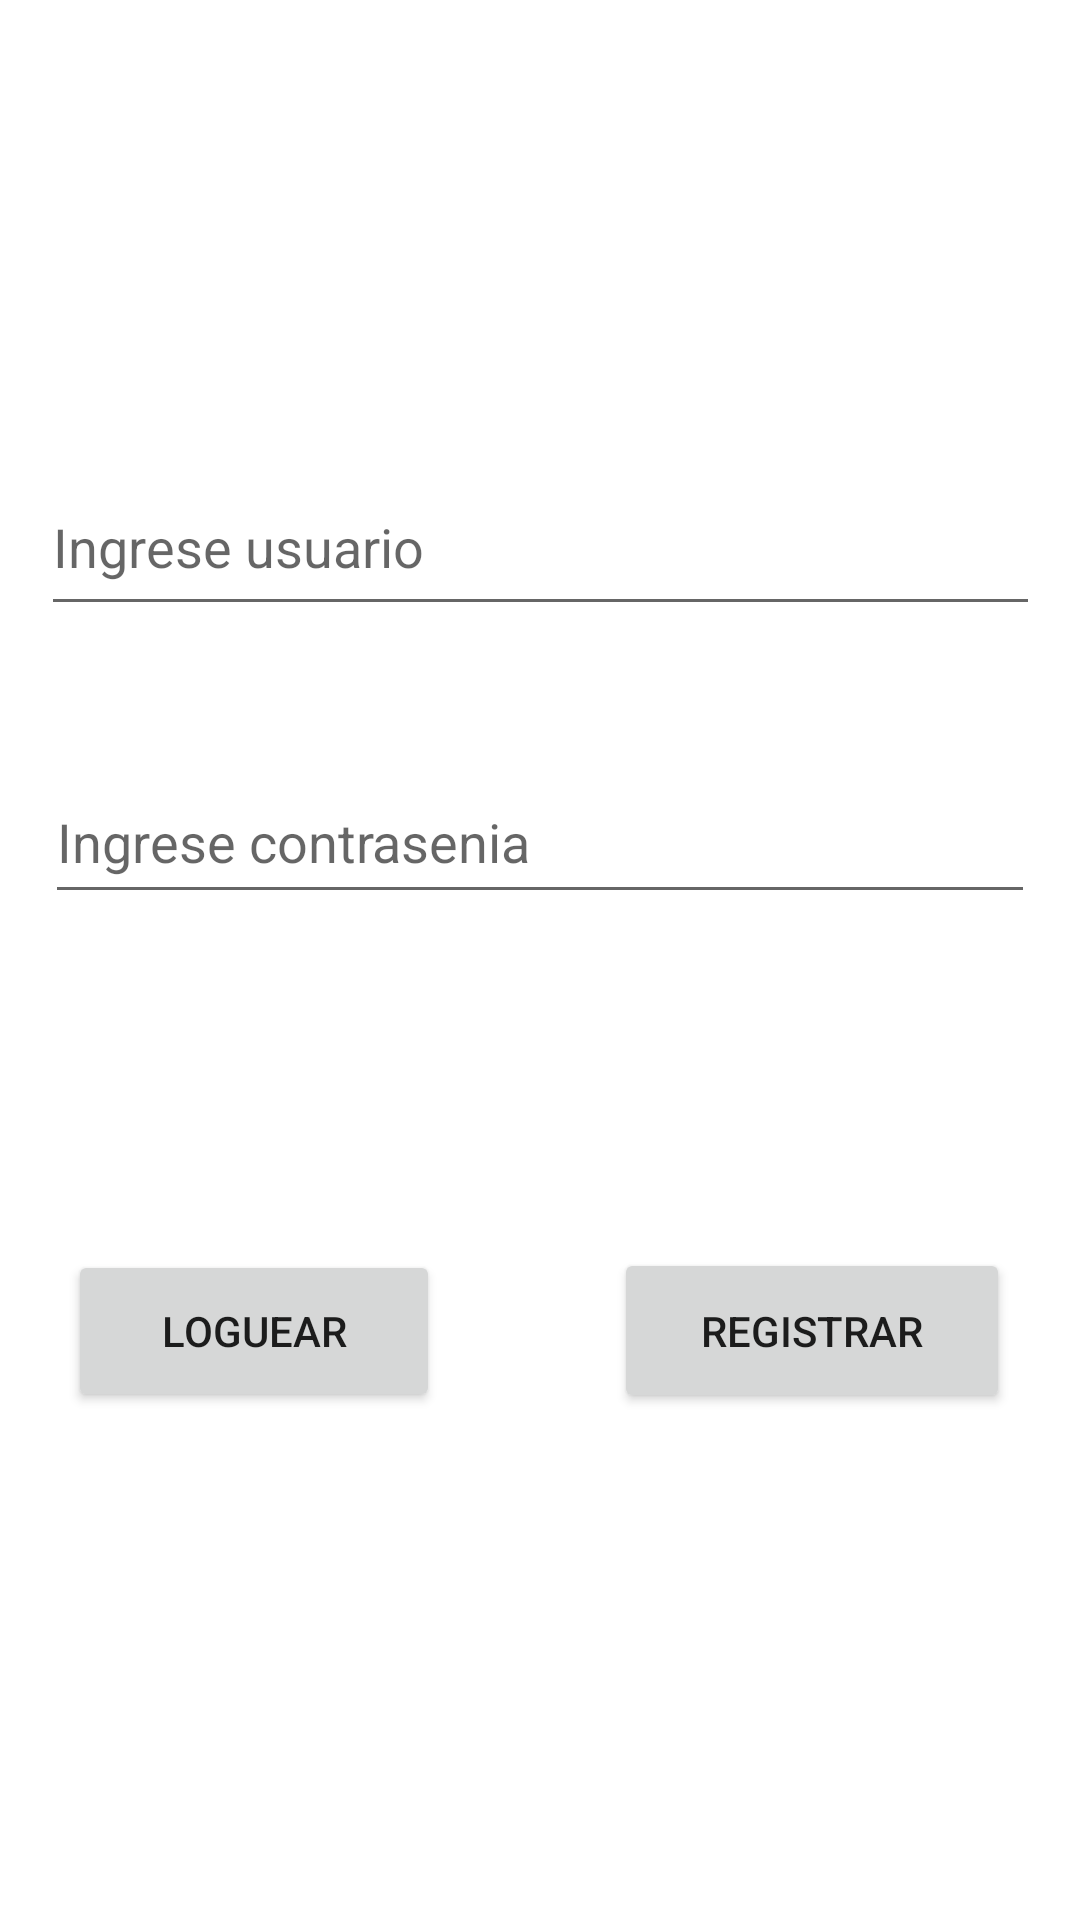

Produce the Android XML layout that renders to this screen, including the resource entries it uses.
<!-- AndroidManifest.xml: application theme Theme.MobileTP2 -->
<!-- res/layout/activity_main.xml -->
<?xml version="1.0" encoding="utf-8"?>
<androidx.constraintlayout.widget.ConstraintLayout xmlns:android="http://schemas.android.com/apk/res/android"
    xmlns:app="http://schemas.android.com/apk/res-auto"
    xmlns:tools="http://schemas.android.com/tools"
    android:layout_width="match_parent"
    android:layout_height="match_parent"
    tools:context=".MainActivity2">

    <Button
        android:id="@+id/btn_registrar"
        android:layout_width="132dp"
        android:layout_height="55dp"
        android:layout_marginEnd="47dp"
        android:text="@string/btn_registrar"
        app:layout_constraintBaseline_toBaselineOf="@+id/btn_login"
        app:layout_constraintEnd_toEndOf="parent"
        app:layout_constraintStart_toEndOf="@+id/btn_login" />

    <Button
        android:id="@+id/btn_login"
        android:layout_width="124dp"
        android:layout_height="54dp"
        android:layout_marginStart="46dp"
        android:layout_marginEnd="58dp"
        android:layout_marginBottom="203dp"
        android:text="@string/btn_loguear"
        app:layout_constraintBottom_toBottomOf="parent"
        app:layout_constraintEnd_toStartOf="@+id/btn_registrar"
        app:layout_constraintStart_toStartOf="parent"
        app:layout_constraintTop_toBottomOf="@+id/edt_contrasenia" />

    <EditText
        android:id="@+id/edt_usuario"
        android:layout_width="333dp"
        android:layout_height="56dp"
        android:layout_marginTop="186dp"
        android:layout_marginBottom="45dp"
        android:ems="10"
        android:hint="@string/editTextUsername_hint"
        android:inputType="text"
        app:layout_constraintBottom_toTopOf="@+id/edt_contrasenia"
        app:layout_constraintEnd_toEndOf="parent"
        app:layout_constraintStart_toStartOf="parent"
        app:layout_constraintTop_toTopOf="parent" />

    <EditText
        android:id="@+id/edt_contrasenia"
        android:layout_width="330dp"
        android:layout_height="51dp"
        android:layout_marginBottom="112dp"
        android:ems="10"
        android:hint="@string/ingresecontrasenia"
        android:inputType="text"
        app:layout_constraintBottom_toTopOf="@+id/btn_login"
        app:layout_constraintEnd_toEndOf="parent"
        app:layout_constraintStart_toStartOf="parent"
        app:layout_constraintTop_toBottomOf="@+id/edt_usuario" />
</androidx.constraintlayout.widget.ConstraintLayout>
<!-- resources referenced by this layout -->
<resources>
  <string name="btn_loguear">loguear</string>
  <string name="btn_registrar">Registrar</string>
  <string name="editTextUsername_hint">Ingrese usuario</string>
  <string name="ingresecontrasenia">Ingrese contrasenia</string>
  <style name="Theme.MobileTP2" parent="Theme.MaterialComponents.DayNight.DarkActionBar">
  
          <item name="colorPrimary">@color/purple_500</item>
          <item name="colorPrimaryVariant">@color/purple_700</item>
          <item name="colorOnPrimary">@color/white</item>
          
          <item name="colorSecondary">@color/teal_200</item>
          <item name="colorSecondaryVariant">@color/teal_700</item>
          <item name="colorOnSecondary">@color/black</item>
          
          <item name="android:statusBarColor">?attr/colorPrimaryVariant</item>
          
      </style>
  <!-- not gathered from this repository: default colours our renderer supplied (Android Studio template values) -->
  <color name="purple_500">#FF6200EE</color>
  <color name="purple_700">#FF3700B3</color>
  <color name="teal_200">#FF03DAC5</color>
  <color name="teal_700">#FF018786</color>
  <color name="black">#FF000000</color>
  <color name="white">#FFFFFFFF</color>
</resources>
